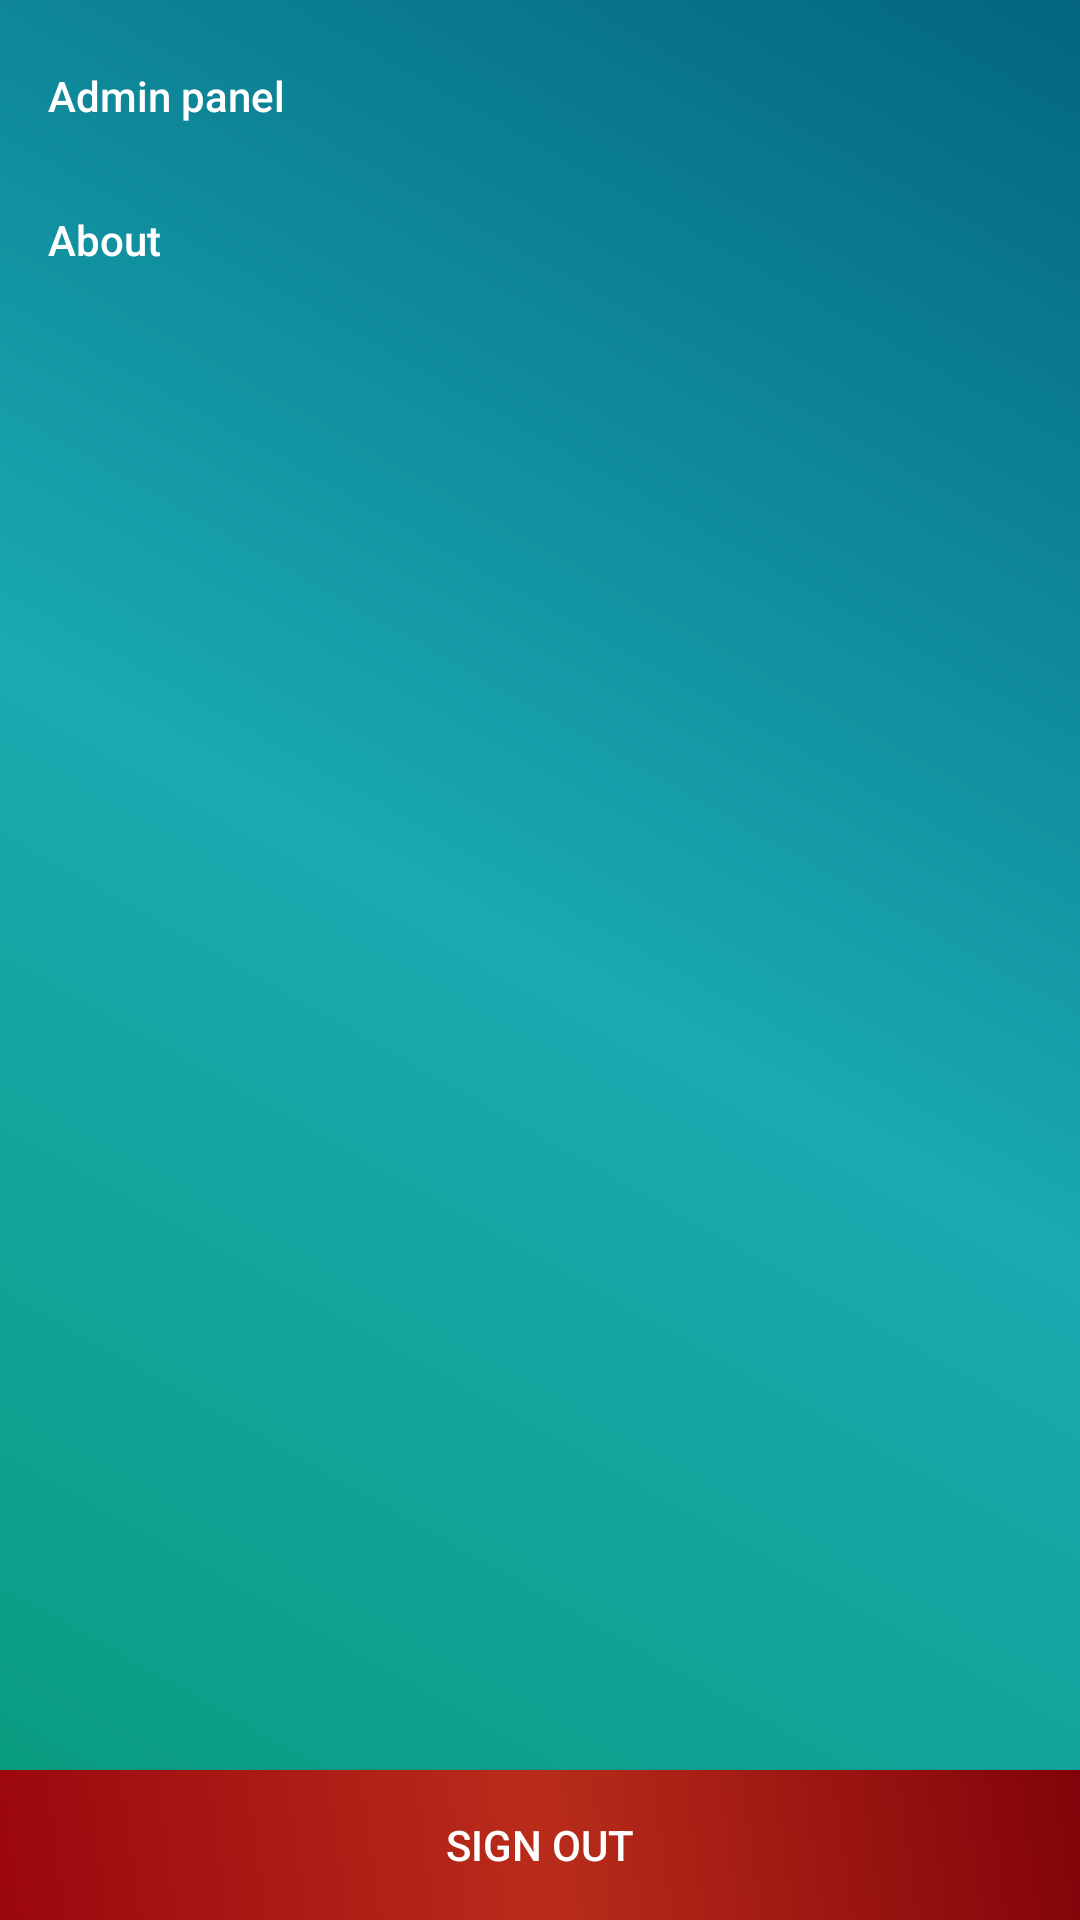

Write the Android layout XML for this screen, with the resource values it uses.
<!-- AndroidManifest.xml: application theme AppTheme -->
<!-- res/layout/activity_menu.xml -->
<android.support.design.widget.NavigationView
    xmlns:android="http://schemas.android.com/apk/res/android"
    xmlns:app="http://schemas.android.com/apk/res-auto"
    android:id="@+id/nav_view"
    android:layout_width="wrap_content"
    android:layout_height="match_parent"
    android:layout_gravity="start"
    android:background="@layout/toolbar_gradient"
    app:itemTextColor="#fff"
    app:menu="@layout/main_menu_items_list">

    <Button
        android:id="@+id/MenuSignOut"
        android:layout_width="match_parent"
        android:layout_height="50dp"
        android:background="@layout/signout_gradient"
        android:textColor="#fff"
        android:text="Sign out"
        android:layout_gravity="bottom"/>
</android.support.design.widget.NavigationView>
<!-- res/layout/toolbar_gradient.xml (included above) -->
<shape xmlns:android="http://schemas.android.com/apk/res/android"
        android:shape="rectangle"
        android:layout_height="match_parent"
        android:layout_width="match_parent">

        <gradient
            android:type="linear"
            android:startColor="#079b7a"
            android:centerColor="#19aab1"
            android:endColor="#036581"
            android:angle="45"/>
</shape>
<!-- res/layout/main_menu_items_list.xml (included above) -->
<?xml version="1.0" encoding="utf-8"?>
<menu
    xmlns:android="http://schemas.android.com/apk/res/android"

    android:layout_width="match_parent"
    android:layout_height="match_parent">

    <item
        android:id="@+id/AdminPanel"
        android:title="Admin panel"  />
    <item
        android:id="@+id/About"
        android:title="About" />
</menu>
<!-- res/layout/signout_gradient.xml (included above) -->
<shape xmlns:android="http://schemas.android.com/apk/res/android"
    android:shape="rectangle"
    android:layout_height="match_parent"
    android:layout_width="match_parent">

    <gradient
        android:type="linear"
        android:startColor="#9b070e"
        android:centerColor="#b92c1a"
        android:endColor="#810309"
        android:angle="45"/>
</shape>
<!-- resources referenced by this layout -->
<resources>
  <style name="AppTheme" parent="Theme.AppCompat.Light.NoActionBar">
          
          <item name="colorPrimary">@color/colorPrimary</item>
          <item name="colorPrimaryDark">@color/colorPrimaryDark</item>
          <item name="colorAccent">@color/colorAccent</item>
          <item name="android:statusBarColor">#1e2f4d</item>
  
  
      </style>
  <!-- not gathered from this repository: default colours our renderer supplied (Android Studio template values) -->
  <color name="colorPrimary">#FF6200EE</color>
  <color name="colorPrimaryDark">#FF3700B3</color>
  <color name="colorAccent">#FF03DAC5</color>
</resources>
